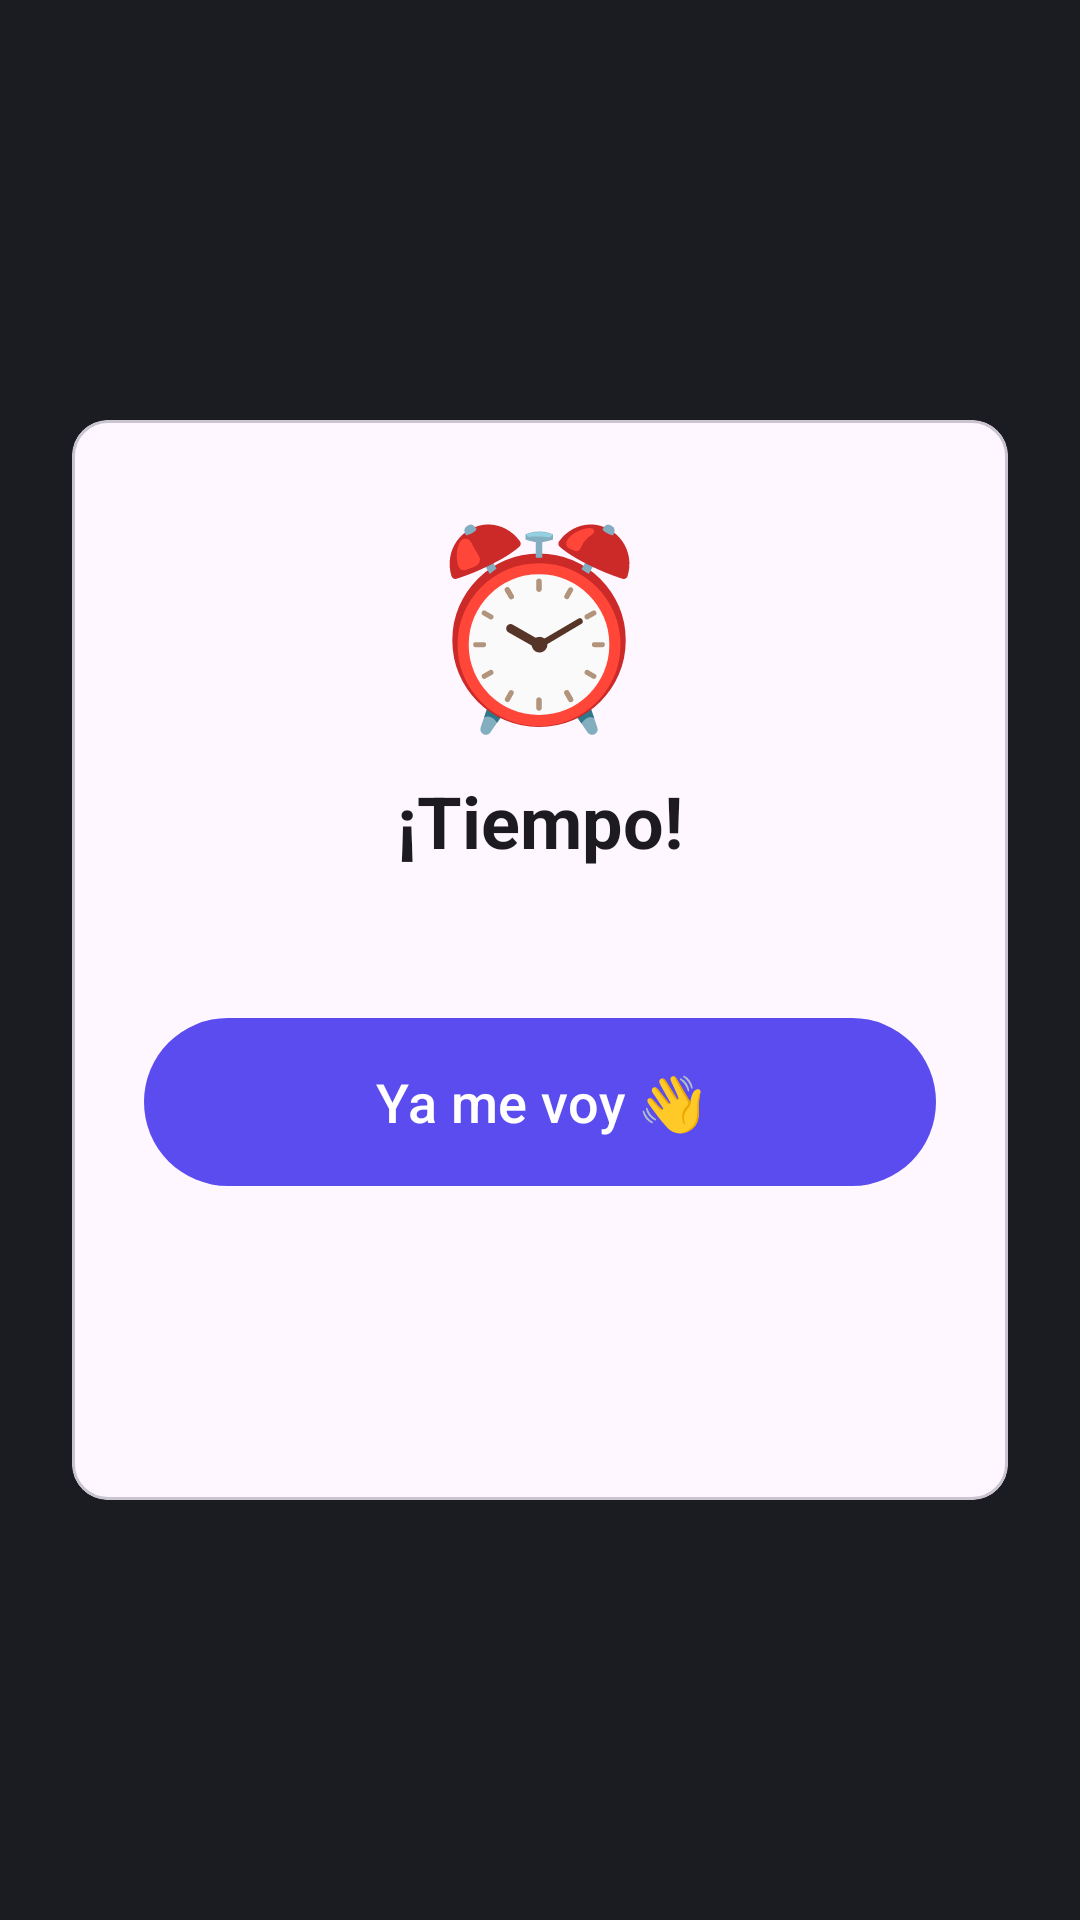

The Android layout XML behind this screen, and the referenced resources:
<!-- AndroidManifest.xml: application theme Theme.Pausa -->
<!-- res/layout/overlay_alarm.xml -->
<?xml version="1.0" encoding="utf-8"?>
<FrameLayout xmlns:android="http://schemas.android.com/apk/res/android"
    android:layout_width="match_parent"
    android:layout_height="match_parent"
    android:background="@color/overlay_scrim"
    android:clickable="true"
    android:focusable="true"
    android:focusableInTouchMode="true">

    <com.google.android.material.card.MaterialCardView
        android:layout_width="match_parent"
        android:layout_height="wrap_content"
        android:layout_gravity="center"
        android:layout_margin="24dp"
        android:maxWidth="480dp"
        android:minHeight="360dp">

        <LinearLayout
            android:layout_width="match_parent"
            android:layout_height="wrap_content"
            android:gravity="center_horizontal"
            android:orientation="vertical"
            android:padding="24dp">

            <TextView
                android:id="@+id/tvEmoji"
                android:layout_width="wrap_content"
                android:layout_height="wrap_content"
                android:text="⏰"
                android:textSize="64sp" />

            <TextView
                android:id="@+id/tvTitle"
                android:layout_width="wrap_content"
                android:layout_height="wrap_content"
                android:layout_marginTop="8dp"
                android:gravity="center"
                android:text="@string/alarm_title"
                android:textAppearance="?attr/textAppearanceHeadlineSmall"
                android:textStyle="bold" />

            <TextView
                android:id="@+id/tvMessage"
                android:layout_width="wrap_content"
                android:layout_height="wrap_content"
                android:layout_marginTop="8dp"
                android:layout_marginBottom="16dp"
                android:gravity="center"
                android:textAppearance="?attr/textAppearanceBodyLarge" />

            
            <LinearLayout
                android:id="@+id/groupRing"
                android:layout_width="match_parent"
                android:layout_height="wrap_content"
                android:orientation="vertical">

                <com.google.android.material.button.MaterialButton
                    android:id="@+id/btnLeave"
                    android:layout_width="match_parent"
                    android:layout_height="64dp"
                    android:text="@string/alarm_leave"
                    android:textSize="18sp" />

                <com.google.android.material.button.MaterialButton
                    android:id="@+id/btnMore"
                    style="@style/Widget.Material3.Button.TextButton"
                    android:layout_width="match_parent"
                    android:layout_height="wrap_content"
                    android:layout_marginTop="8dp" />
            </LinearLayout>

            
            <LinearLayout
                android:id="@+id/groupBreathe"
                android:layout_width="match_parent"
                android:layout_height="wrap_content"
                android:gravity="center_horizontal"
                android:orientation="vertical"
                android:visibility="gone">

                <TextView
                    android:id="@+id/tvCountdown"
                    android:layout_width="wrap_content"
                    android:layout_height="wrap_content"
                    android:textSize="56sp"
                    android:textStyle="bold" />

                <com.google.android.material.progressindicator.LinearProgressIndicator
                    android:id="@+id/progressBreathe"
                    android:layout_width="match_parent"
                    android:layout_height="wrap_content"
                    android:layout_marginVertical="12dp"
                    android:max="1000" />

                <com.google.android.material.button.MaterialButton
                    android:id="@+id/btnBreatheLeave"
                    android:layout_width="match_parent"
                    android:layout_height="wrap_content"
                    android:text="@string/alarm_better_leave" />
            </LinearLayout>

            
            <LinearLayout
                android:id="@+id/groupChallenge"
                android:layout_width="match_parent"
                android:layout_height="wrap_content"
                android:gravity="center_horizontal"
                android:orientation="vertical"
                android:visibility="gone">

                <TextView
                    android:id="@+id/tvProblem"
                    android:layout_width="wrap_content"
                    android:layout_height="wrap_content"
                    android:textSize="36sp"
                    android:textStyle="bold" />

                <TextView
                    android:id="@+id/tvChallengeProgress"
                    android:layout_width="wrap_content"
                    android:layout_height="wrap_content"
                    android:layout_marginBottom="12dp"
                    android:textAppearance="?attr/textAppearanceBodySmall" />

                <LinearLayout
                    android:layout_width="match_parent"
                    android:layout_height="wrap_content">
                    <com.google.android.material.button.MaterialButton
                        android:id="@+id/opt0"
                        style="@style/Widget.Material3.Button.OutlinedButton"
                        android:layout_width="0dp"
                        android:layout_height="56dp"
                        android:layout_marginEnd="4dp"
                        android:layout_weight="1"
                        android:textSize="20sp" />
                    <com.google.android.material.button.MaterialButton
                        android:id="@+id/opt1"
                        style="@style/Widget.Material3.Button.OutlinedButton"
                        android:layout_width="0dp"
                        android:layout_height="56dp"
                        android:layout_marginStart="4dp"
                        android:layout_weight="1"
                        android:textSize="20sp" />
                </LinearLayout>

                <LinearLayout
                    android:layout_width="match_parent"
                    android:layout_height="wrap_content">
                    <com.google.android.material.button.MaterialButton
                        android:id="@+id/opt2"
                        style="@style/Widget.Material3.Button.OutlinedButton"
                        android:layout_width="0dp"
                        android:layout_height="56dp"
                        android:layout_marginEnd="4dp"
                        android:layout_weight="1"
                        android:textSize="20sp" />
                    <com.google.android.material.button.MaterialButton
                        android:id="@+id/opt3"
                        style="@style/Widget.Material3.Button.OutlinedButton"
                        android:layout_width="0dp"
                        android:layout_height="56dp"
                        android:layout_marginStart="4dp"
                        android:layout_weight="1"
                        android:textSize="20sp" />
                </LinearLayout>

                <com.google.android.material.button.MaterialButton
                    android:id="@+id/btnChallengeLeave"
                    android:layout_width="match_parent"
                    android:layout_height="wrap_content"
                    android:layout_marginTop="12dp"
                    android:text="@string/alarm_better_leave" />
            </LinearLayout>
        </LinearLayout>
    </com.google.android.material.card.MaterialCardView>
</FrameLayout>
<!-- resources referenced by this layout -->
<resources>
  <color name="overlay_scrim">#F20E1016</color>
  <string name="alarm_better_leave">Mejor me voy</string>
  <string name="alarm_leave">Ya me voy 👋</string>
  <string name="alarm_title">¡Tiempo!</string>
  <style name="Theme.Pausa" parent="Theme.Material3.DayNight.NoActionBar">
          <item name="colorPrimary">@color/pausa_primary</item>
          <item name="colorOnPrimary">@color/pausa_on_primary</item>
          <item name="colorPrimaryContainer">@color/pausa_primary_container</item>
          <item name="colorOnPrimaryContainer">@color/pausa_on_primary_container</item>
          <item name="colorError">@color/pausa_alarm</item>
      </style>
  <color name="pausa_primary">#5B4CF0</color>
  <color name="pausa_on_primary">#FFFFFF</color>
  <color name="pausa_primary_container">#E4E0FF</color>
  <color name="pausa_on_primary_container">#1A1060</color>
  <color name="pausa_alarm">#E5484D</color>
</resources>
